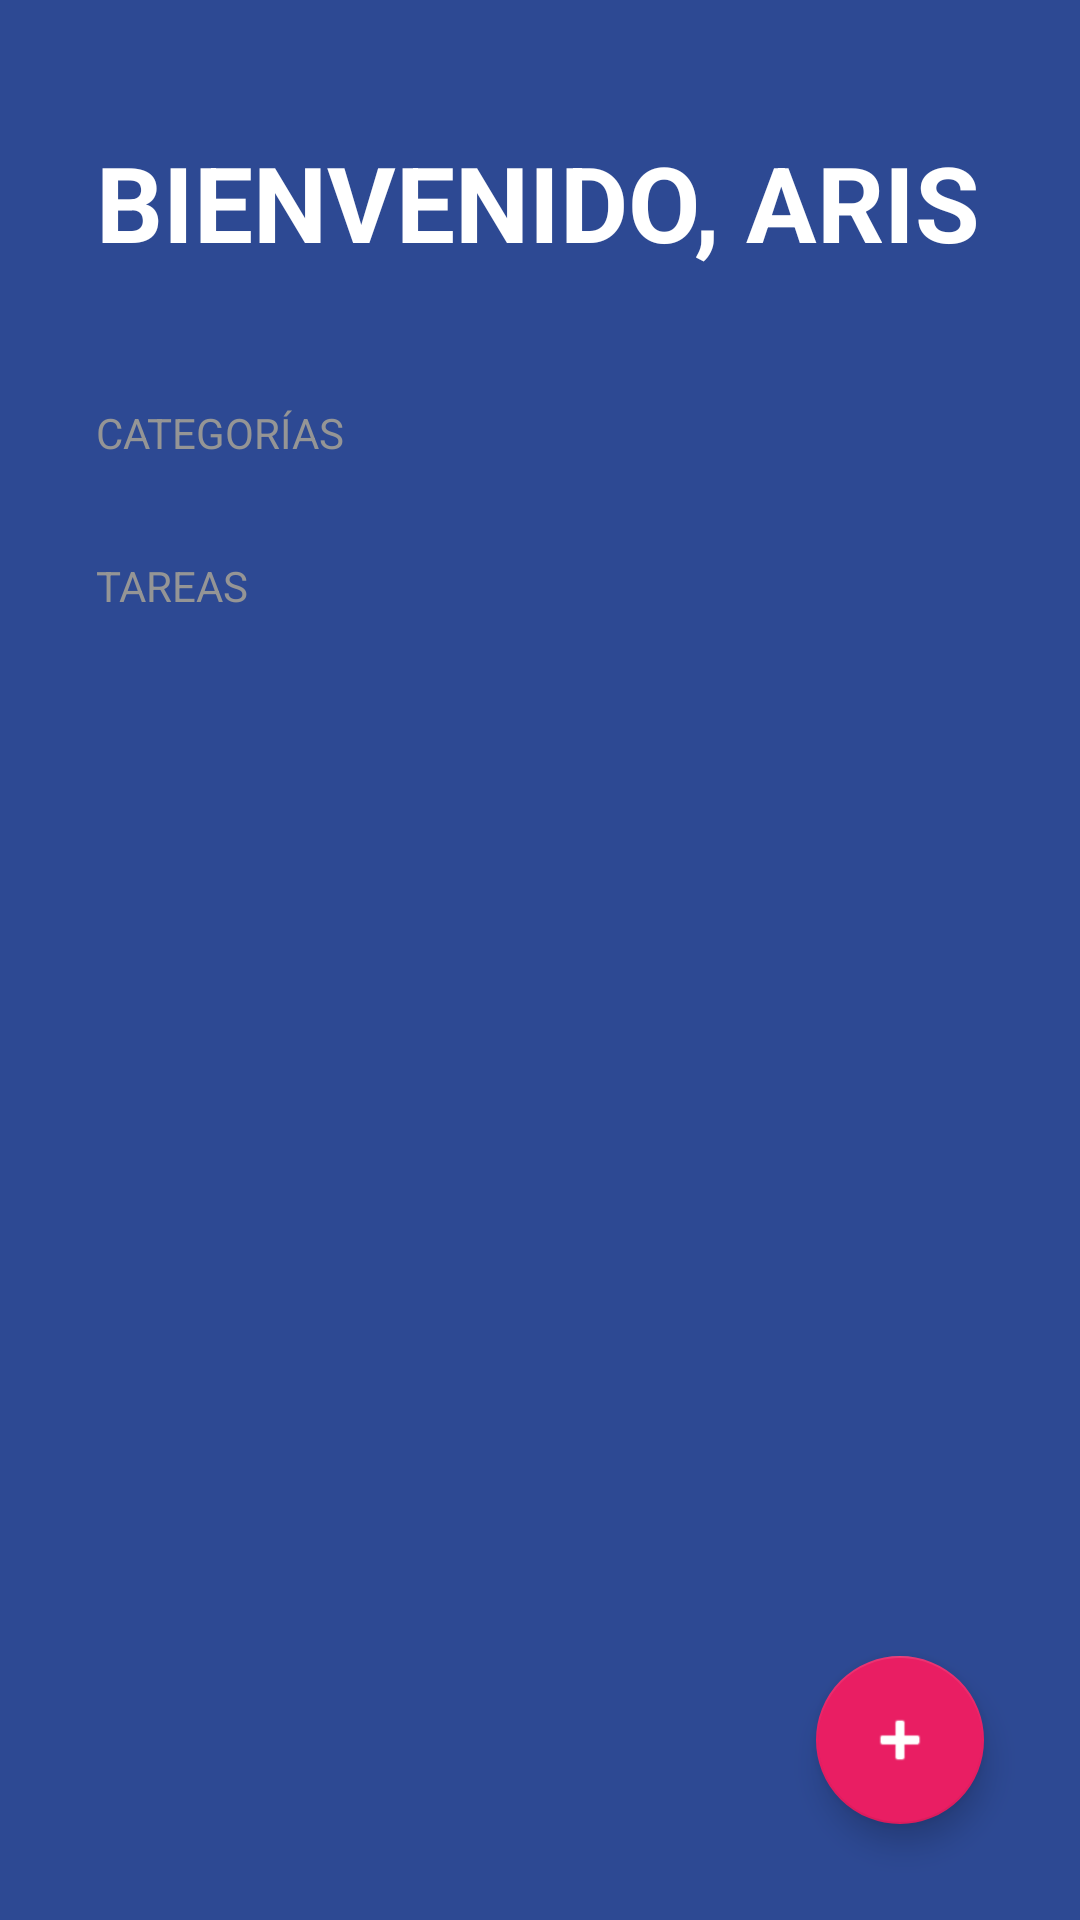

Here is an Android app screen rendered from its layout file. Give the layout XML and the strings, colors and styles it references.
<!-- AndroidManifest.xml: activity theme Theme.ToDoApp -->
<!-- res/layout/activity_todo.xml -->
<FrameLayout xmlns:android="http://schemas.android.com/apk/res/android"
    xmlns:app="http://schemas.android.com/apk/res-auto"
    xmlns:tools="http://schemas.android.com/tools"
    android:layout_width="match_parent"

    android:layout_height="match_parent">

    <LinearLayout
        android:layout_width="match_parent"
        android:layout_height="match_parent"
        android:background="@color/todo_background_todo_app"
        android:orientation="vertical"
        tools:context=".todoapp.TodoActivity">

        <TextView
            android:layout_width="wrap_content"
            android:layout_height="wrap_content"
            android:layout_marginHorizontal="32dp"
            android:layout_marginVertical="44dp"
            android:text="@string/todo_tittle"
            android:textAllCaps="true"
            android:textColor="@color/white"
            android:textSize="35sp"
            android:textStyle="bold" />

        <TextView
            style="@style/TodoSubtitle"
            android:layout_width="wrap_content"
            android:layout_height="wrap_content"
            android:text="@string/todo_categories" />

        <androidx.recyclerview.widget.RecyclerView
            android:id="@+id/rvCategories"
            android:layout_width="match_parent"
            android:layout_height="wrap_content" />

        <TextView
            style="@style/TodoSubtitle"
            android:layout_width="wrap_content"
            android:layout_height="wrap_content"
            android:layout_marginTop="32dp"
            android:text="@string/todo_tasks" />

        <androidx.recyclerview.widget.RecyclerView
            android:id="@+id/rvTasks"
            android:layout_width="match_parent"
            android:layout_height="wrap_content"
            android:layout_marginHorizontal="32dp"
            android:layout_marginTop="16dp" />

    </LinearLayout>

    <com.google.android.material.floatingactionbutton.FloatingActionButton
        android:id="@+id/fabAddTask"
        android:layout_width="wrap_content"
        android:layout_height="wrap_content"
        android:layout_margin="32dp"
        android:src="@android:drawable/ic_input_add"
        app:backgroundTint="@color/todo_accent"
        app:fabSize="normal"
        android:layout_gravity="end|bottom"
        app:tint="@color/white" >
    </com.google.android.material.floatingactionbutton.FloatingActionButton>

</FrameLayout>
<!-- resources referenced by this layout -->
<resources>
  <color name="todo_accent">#E91E63</color>
  <color name="todo_background_todo_app">#FF2D4993</color>
  <color name="white">#FFFFFFFF</color>
  
      //IMC App
  <string name="todo_categories">Categorías</string>
  <string name="todo_tasks">Tareas</string>
  <string name="todo_tittle">Bienvenido, Aris</string>
  <style name="TodoSubtitle">
          <item name="textAllCaps">true</item>
          <item name="android:textColor">@color/todo_subtitle_text</item>
          <item name="android:layout_marginHorizontal">32dp</item>
      </style>
  <style name="Theme.ToDoApp" parent="Theme.MaterialComponents.DayNight.NoActionBar">
          
          <item name="colorPrimary">@color/purple_500</item>
          <item name="colorPrimaryVariant">@color/purple_700</item>
          <item name="colorOnPrimary">@color/white</item>
          
          <item name="colorSecondary">@color/teal_200</item>
          <item name="colorSecondaryVariant">@color/teal_700</item>
          <item name="colorOnSecondary">@color/black</item>
          
          <item name="android:statusBarColor">@color/todo_background_todo_app</item>
          
      </style>
  <color name="todo_subtitle_text">#959595</color>
  <color name="purple_500">#FF6200EE</color>
  <color name="purple_700">#FF3700B3</color>
  <color name="teal_200">#FF03DAC5</color>
  <color name="teal_700">#FF018786</color>
  <color name="black">#FF000000</color>
</resources>
